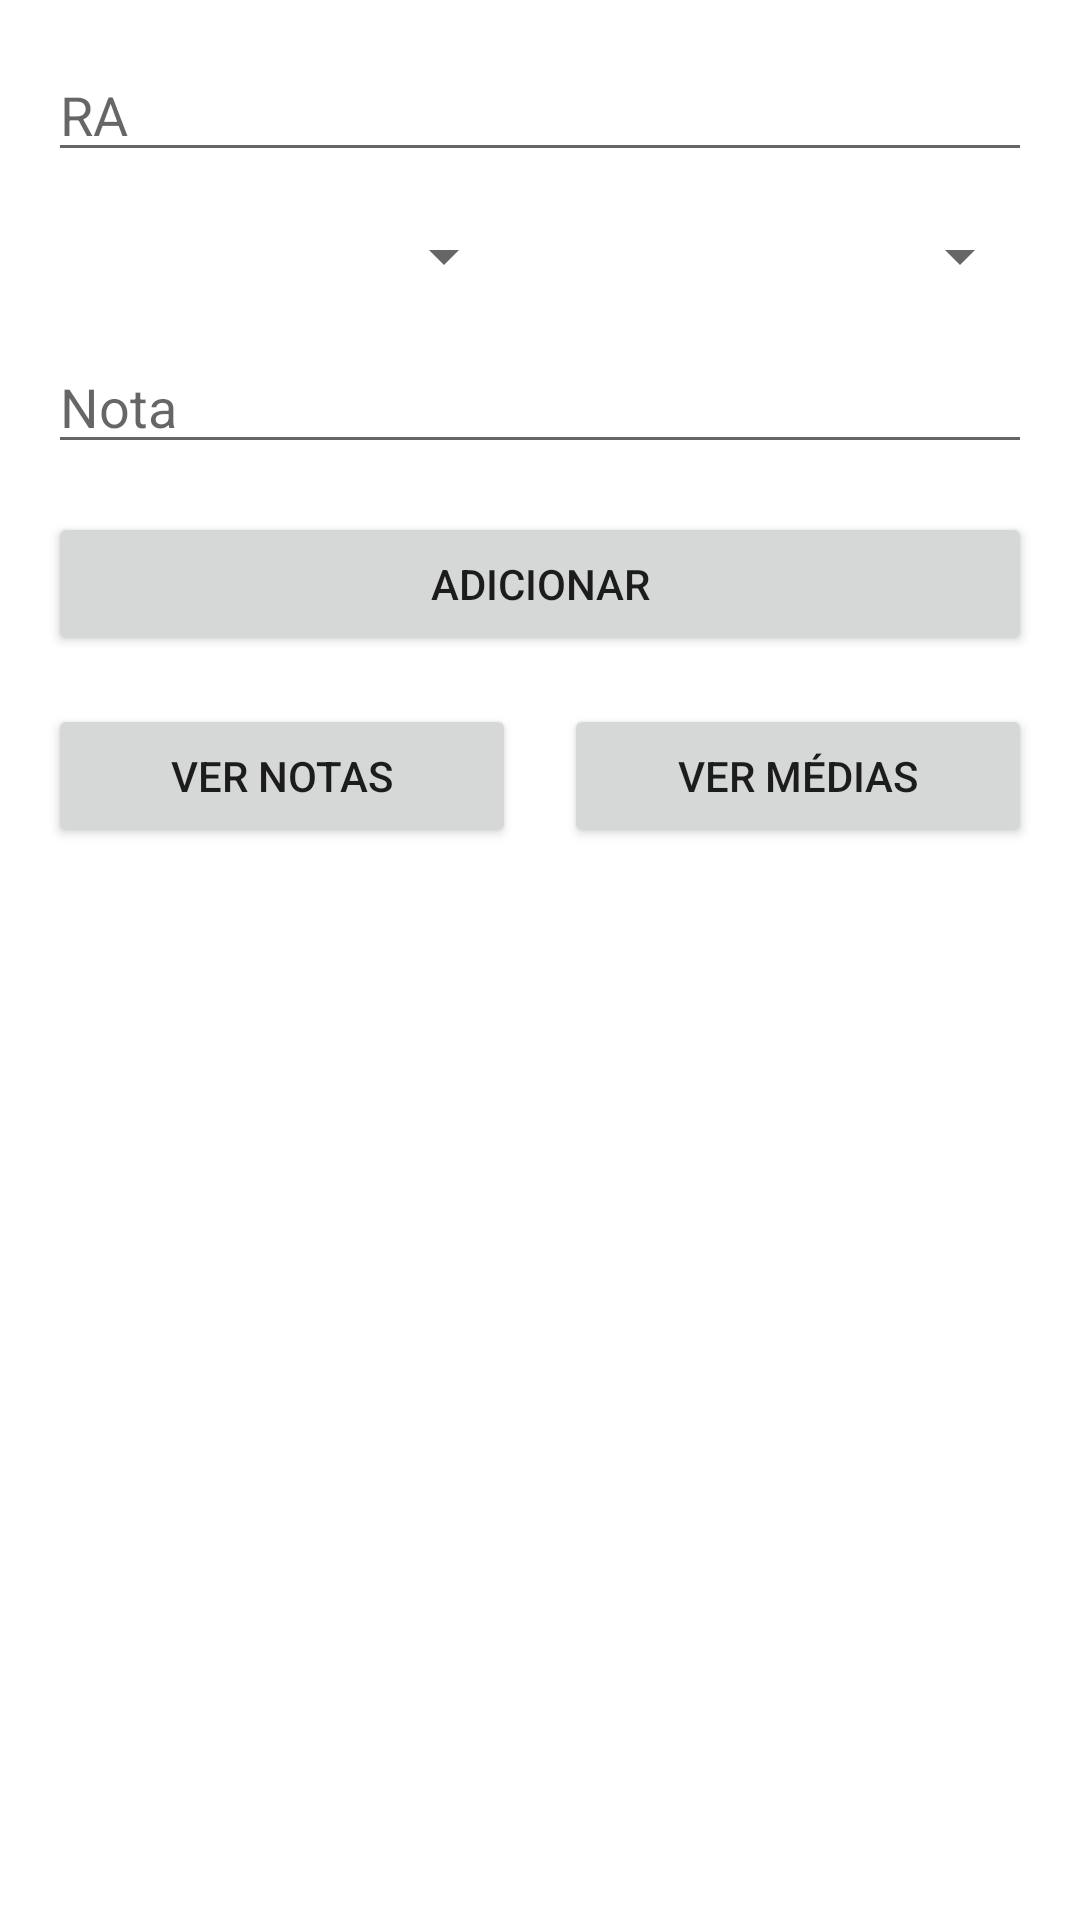

Here is an Android app screen rendered from its layout file. Give the layout XML and the strings, colors and styles it references.
<!-- AndroidManifest.xml: application theme Theme.AppGrade -->
<!-- res/layout/fragment_register.xml -->
<LinearLayout
    xmlns:android="http://schemas.android.com/apk/res/android"
    xmlns:app="http://schemas.android.com/apk/res-auto"
    android:layout_width="match_parent"
    android:layout_height="match_parent"
    android:orientation="vertical"
    android:padding="16dp">

    <EditText
        android:id="@+id/raInput"
        android:layout_width="match_parent"
        android:layout_height="wrap_content"
        android:hint="RA"
        android:inputType="number" />

    <LinearLayout
        android:layout_width="match_parent"
        android:layout_height="wrap_content"
        android:orientation="horizontal"
        android:layout_marginTop="16dp">

        <Spinner
            android:id="@+id/subjectSpinner"
            android:layout_width="0dp"
            android:layout_height="wrap_content"
            android:layout_weight="1" />

        <Spinner
            android:id="@+id/termSpinner"
            android:layout_width="0dp"
            android:layout_height="wrap_content"
            android:layout_weight="1"
            android:layout_marginStart="16dp" />
    </LinearLayout>

    <EditText
        android:id="@+id/gradeInput"
        android:layout_width="match_parent"
        android:layout_height="wrap_content"
        android:hint="Nota"
        android:inputType="number"
        android:layout_marginTop="16dp" />

    <Button
        android:id="@+id/addButton"
        android:layout_width="match_parent"
        android:layout_height="wrap_content"
        android:text="Adicionar"
        android:layout_marginTop="16dp" />

    <LinearLayout
        android:layout_width="match_parent"
        android:layout_height="wrap_content"
        android:orientation="horizontal"
        android:layout_marginTop="16dp"
        android:gravity="bottom">

        <Button
            android:id="@+id/viewGradesButton"
            android:layout_width="0dp"
            android:layout_height="wrap_content"
            android:layout_weight="1"
            android:text="Ver Notas" />

        <Button
            android:id="@+id/viewAveragesButton"
            android:layout_width="0dp"
            android:layout_height="wrap_content"
            android:layout_weight="1"
            android:layout_marginStart="16dp"
            android:text="Ver Médias" />
    </LinearLayout>
</LinearLayout>
<!-- resources referenced by this layout -->
<resources>
  <style name="Theme.AppGrade" parent="Theme.MaterialComponents.DayNight.DarkActionBar">
          
          <item name="colorPrimary">@color/purple_500</item>
          <item name="colorPrimaryVariant">@color/purple_700</item>
          <item name="colorOnPrimary">@color/white</item>
          
          <item name="colorSecondary">@color/teal_200</item>
          <item name="colorSecondaryVariant">@color/teal_700</item>
          <item name="colorOnSecondary">@color/black</item>
          
          <item name="android:statusBarColor">?attr/colorPrimaryVariant</item>
          
      </style>
  <!-- not gathered from this repository: default colours our renderer supplied (Android Studio template values) -->
  <color name="purple_500">#FF6200EE</color>
  <color name="purple_700">#FF3700B3</color>
  <color name="teal_200">#FF03DAC5</color>
  <color name="teal_700">#FF018786</color>
  <color name="black">#FF000000</color>
  <color name="white">#FFFFFFFF</color>
</resources>
